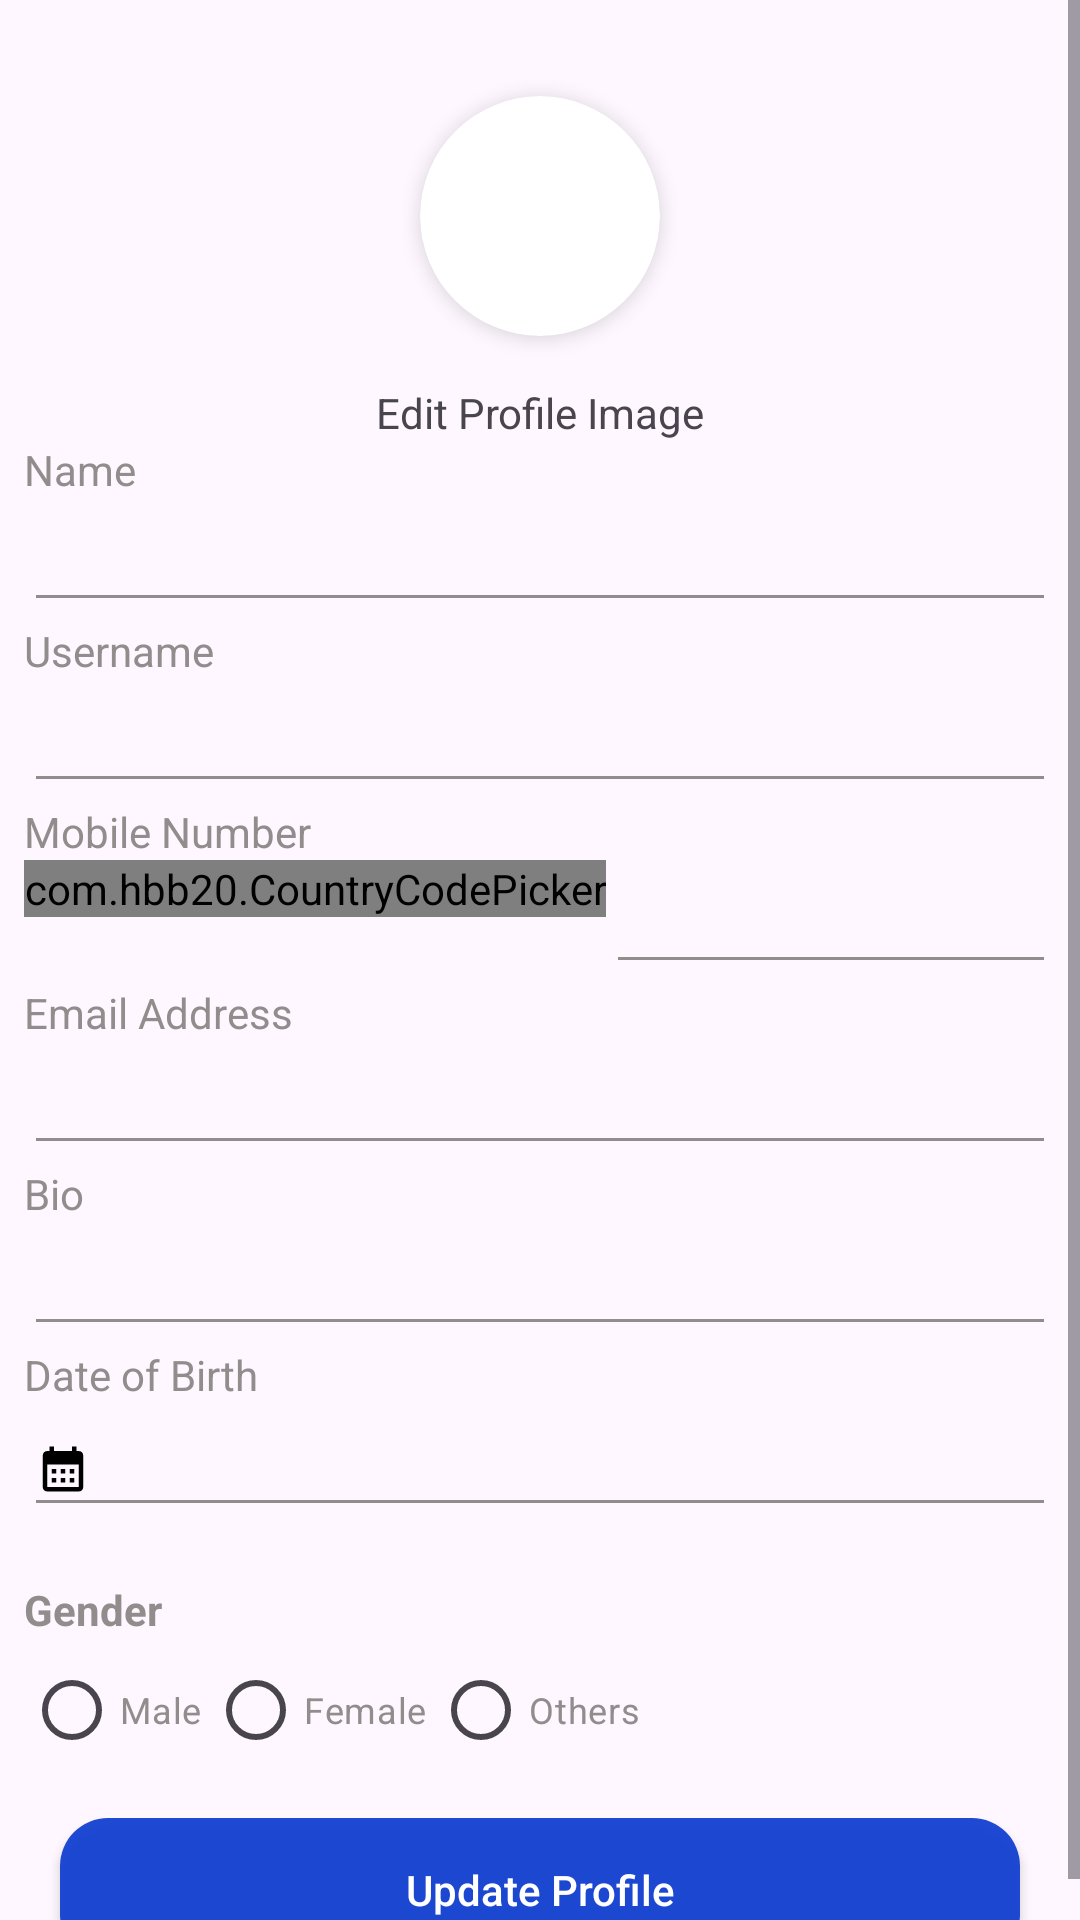

Here is an Android app screen rendered from its layout file. Give the layout XML and the strings, colors and styles it references.
<!-- AndroidManifest.xml: application theme Theme.SocialBundle -->
<!-- res/layout/activity_edit.xml -->
<?xml version="1.0" encoding="utf-8"?>
<androidx.constraintlayout.widget.ConstraintLayout xmlns:android="http://schemas.android.com/apk/res/android"
    xmlns:app="http://schemas.android.com/apk/res-auto"
    xmlns:tools="http://schemas.android.com/tools"
    android:layout_width="match_parent"
    android:layout_height="match_parent"
    tools:context=".activities.EditActivity">

    <ScrollView
        android:layout_width="match_parent"
        android:layout_height="wrap_content"
        app:layout_constraintEnd_toEndOf="parent"
        app:layout_constraintStart_toStartOf="parent"
        app:layout_constraintTop_toTopOf="parent">

        <androidx.constraintlayout.widget.ConstraintLayout
            android:layout_width="match_parent"
            android:layout_height="match_parent"
            app:layout_constraintEnd_toEndOf="parent"
            app:layout_constraintStart_toStartOf="parent"
            app:layout_constraintTop_toTopOf="parent">

            <androidx.cardview.widget.CardView
                android:id="@+id/cardView2"
                android:layout_width="wrap_content"
                android:layout_height="wrap_content"
                android:layout_marginTop="32dp"
                app:cardCornerRadius="150dp"
                app:cardElevation="4dp"
                app:layout_constraintEnd_toEndOf="parent"
                app:layout_constraintStart_toStartOf="parent"
                app:layout_constraintTop_toTopOf="parent">

                <ImageView
                    android:id="@+id/editProfileImage"
                    android:layout_width="80dp"
                    android:layout_height="80dp"
                    android:scaleType="centerCrop"
                    android:src="@drawable/profile_img"
                    app:layout_constraintEnd_toEndOf="parent"
                    app:layout_constraintStart_toStartOf="parent"
                    app:layout_constraintTop_toTopOf="parent" />

            </androidx.cardview.widget.CardView>

            <TextView
                android:id="@+id/edit_profile"
                android:layout_width="wrap_content"
                android:layout_height="wrap_content"
                android:layout_marginTop="16dp"
                android:text="Edit Profile Image"
                app:layout_constraintEnd_toEndOf="@+id/cardView2"
                app:layout_constraintStart_toStartOf="@+id/cardView2"
                app:layout_constraintTop_toBottomOf="@+id/cardView2" />

            <LinearLayout
                android:layout_width="match_parent"
                android:layout_height="wrap_content"
                android:layout_marginHorizontal="8dp"
                android:orientation="vertical"
                app:layout_constraintEnd_toEndOf="parent"
                app:layout_constraintStart_toStartOf="parent"
                app:layout_constraintTop_toBottomOf="@+id/edit_profile">

                <TextView
                    android:id="@+id/edit_name"
                    android:layout_width="match_parent"
                    android:layout_height="wrap_content"
                    android:text="Name"
                    android:textColor="#928D8D" />

                <EditText
                    android:id="@+id/change_name"
                    android:layout_width="match_parent"
                    android:layout_height="wrap_content"
                    android:backgroundTint="#928D8D"
                    android:ems="10"
                    android:inputType="text"
                    android:textColor="@color/black" />

                <TextView
                    android:id="@+id/edit_username"
                    android:layout_width="match_parent"
                    android:layout_height="wrap_content"
                    android:text="Username"
                    android:textColor="#928D8D" />

                <EditText
                    android:id="@+id/change_username"
                    android:layout_width="match_parent"
                    android:layout_height="wrap_content"
                    android:backgroundTint="#928D8D"
                    android:ems="10"
                    android:inputType="text"
                    android:textColor="@color/black" />

                <TextView
                    android:id="@+id/edit_mobileNumber"
                    android:layout_width="match_parent"
                    android:layout_height="wrap_content"
                    android:text="Mobile Number"
                    android:textColor="#928D8D" />

                <LinearLayout
                    android:layout_width="match_parent"
                    android:layout_height="wrap_content"
                    android:orientation="horizontal">

                    <com.hbb20.CountryCodePicker
                        android:id="@+id/country_code"
                        android:layout_width="wrap_content"
                        android:layout_height="wrap_content"
                        android:gravity="center_vertical"
                        app:ccp_autoDetectCountry="true"
                        app:ccp_defaultNameCode="IND"
                        app:ccp_showFlag="true"
                        app:ccp_showFullName="false"
                        app:ccp_showNameCode="true"
                        app:ccp_textSize="13sp" />

                    <EditText
                        android:id="@+id/change_mobileNumber"
                        android:layout_width="match_parent"
                        android:layout_height="wrap_content"
                        android:backgroundTint="#928D8D"
                        android:ems="10"
                        android:inputType="text"
                        android:textColor="@color/black" />

                </LinearLayout>

                <TextView
                    android:id="@+id/edit_emailID"
                    android:layout_width="match_parent"
                    android:layout_height="wrap_content"
                    android:text="Email Address"
                    android:textColor="#928D8D" />

                <EditText
                    android:id="@+id/change_emailID"
                    android:layout_width="match_parent"
                    android:layout_height="wrap_content"
                    android:backgroundTint="#928D8D"
                    android:ems="10"
                    android:inputType="text"
                    android:textColor="@color/black" />

                <TextView
                    android:id="@+id/edit_bio"
                    android:layout_width="match_parent"
                    android:layout_height="wrap_content"
                    android:text="Bio"
                    android:textColor="#928D8D" />

                <EditText
                    android:id="@+id/change_bio"
                    android:layout_width="match_parent"
                    android:layout_height="wrap_content"
                    android:backgroundTint="#928D8D"
                    android:ems="10"
                    android:inputType="text"
                    android:textColor="@color/black" />

                <TextView
                    android:id="@+id/edit_dateofbirth"
                    android:layout_width="match_parent"
                    android:layout_height="wrap_content"
                    android:text="Date of Birth"
                    android:textColor="#928D8D" />

                <EditText
                    android:id="@+id/change_dateofbirth"
                    android:layout_width="match_parent"
                    android:layout_height="wrap_content"
                    android:backgroundTint="#928D8D"
                    android:focusable="false"
                    android:drawableStart="@drawable/dob1"
                    android:drawablePadding="4dp"
                    android:ems="10"
                    android:inputType="text"
                    android:textColor="@color/black" />

                <TextView
                    android:id="@+id/editText_gender"
                    android:layout_width="wrap_content"
                    android:layout_height="wrap_content"
                    android:layout_marginTop="18dp"
                    android:text="@string/gender"
                    android:textColor="#928D8D"
                    android:textStyle="bold" />

                <RadioGroup
                    android:id="@+id/genders"
                    android:layout_width="wrap_content"
                    android:layout_height="wrap_content"
                    android:backgroundTint="#928D8D"
                    android:contextClickable="true"
                    android:orientation="horizontal">

                    <RadioButton
                        android:id="@+id/male_radioButton"
                        android:layout_width="wrap_content"
                        android:layout_height="wrap_content"
                        android:layout_marginEnd="2dp"
                        android:text="@string/male"
                        android:textColor="#928D8D"
                        android:textSize="12sp" />

                    <RadioButton
                        android:id="@+id/female_radioButton"
                        android:layout_width="wrap_content"
                        android:layout_height="wrap_content"
                        android:layout_marginEnd="2dp"
                        android:text="@string/female"
                        android:textColor="#928D8D"
                        android:textSize="12sp" />

                    <RadioButton
                        android:id="@+id/others_radioButton"
                        android:layout_width="wrap_content"
                        android:layout_height="wrap_content"
                        android:text="@string/others"
                        android:textColor="#928D8D"
                        android:textSize="12sp" />
                </RadioGroup>



                <androidx.appcompat.widget.AppCompatButton
                    android:id="@+id/updateProfile"
                    android:layout_width="match_parent"
                    android:layout_height="wrap_content"
                    android:layout_marginHorizontal="12dp"
                    android:layout_marginTop="12dp"
                    android:background="@drawable/login_bg"
                    android:text="Update Profile"
                    android:textAllCaps="false"
                    android:textColor="@color/white" />


            </LinearLayout>


        </androidx.constraintlayout.widget.ConstraintLayout>

    </ScrollView>

</androidx.constraintlayout.widget.ConstraintLayout>
<!-- resources referenced by this layout -->
<resources>
  <color name="black">#FF000000</color>
  <color name="white">#FFFFFFFF</color>
  <!-- drawable dob1 (drawable) -->
  <vector android:height="18dp" android:tint="#000000"
      android:viewportHeight="24" android:viewportWidth="24"
      android:width="18dp" xmlns:android="http://schemas.android.com/apk/res/android">
      <path android:fillColor="@android:color/white" android:pathData="M19,4h-1V2h-2v2H8V2H6v2H5C3.89,4 3.01,4.9 3.01,6L3,20c0,1.1 0.89,2 2,2h14c1.1,0 2,-0.9 2,-2V6C21,4.9 20.1,4 19,4zM19,20H5V10h14V20zM9,14H7v-2h2V14zM13,14h-2v-2h2V14zM17,14h-2v-2h2V14zM9,18H7v-2h2V18zM13,18h-2v-2h2V18zM17,18h-2v-2h2V18z"/>
  </vector>
  <!-- drawable login_bg (drawable) -->
  <?xml version="1.0" encoding="utf-8"?>
  <shape android:shape="rectangle" xmlns:android="http://schemas.android.com/apk/res/android">
  <corners android:radius="16dp"/>
      <solid android:color="#F0113FD1"/>
  </shape>
  <string name="female">Female</string>
  <string name="gender">Gender</string>
  <string name="male">Male</string>
  <string name="others">Others</string>
  <style name="Theme.SocialBundle" parent="Base.Theme.SocialBundle" />
  <style name="Base.Theme.SocialBundle" parent="Theme.Material3.DayNight.NoActionBar">
          
          
      </style>
</resources>
